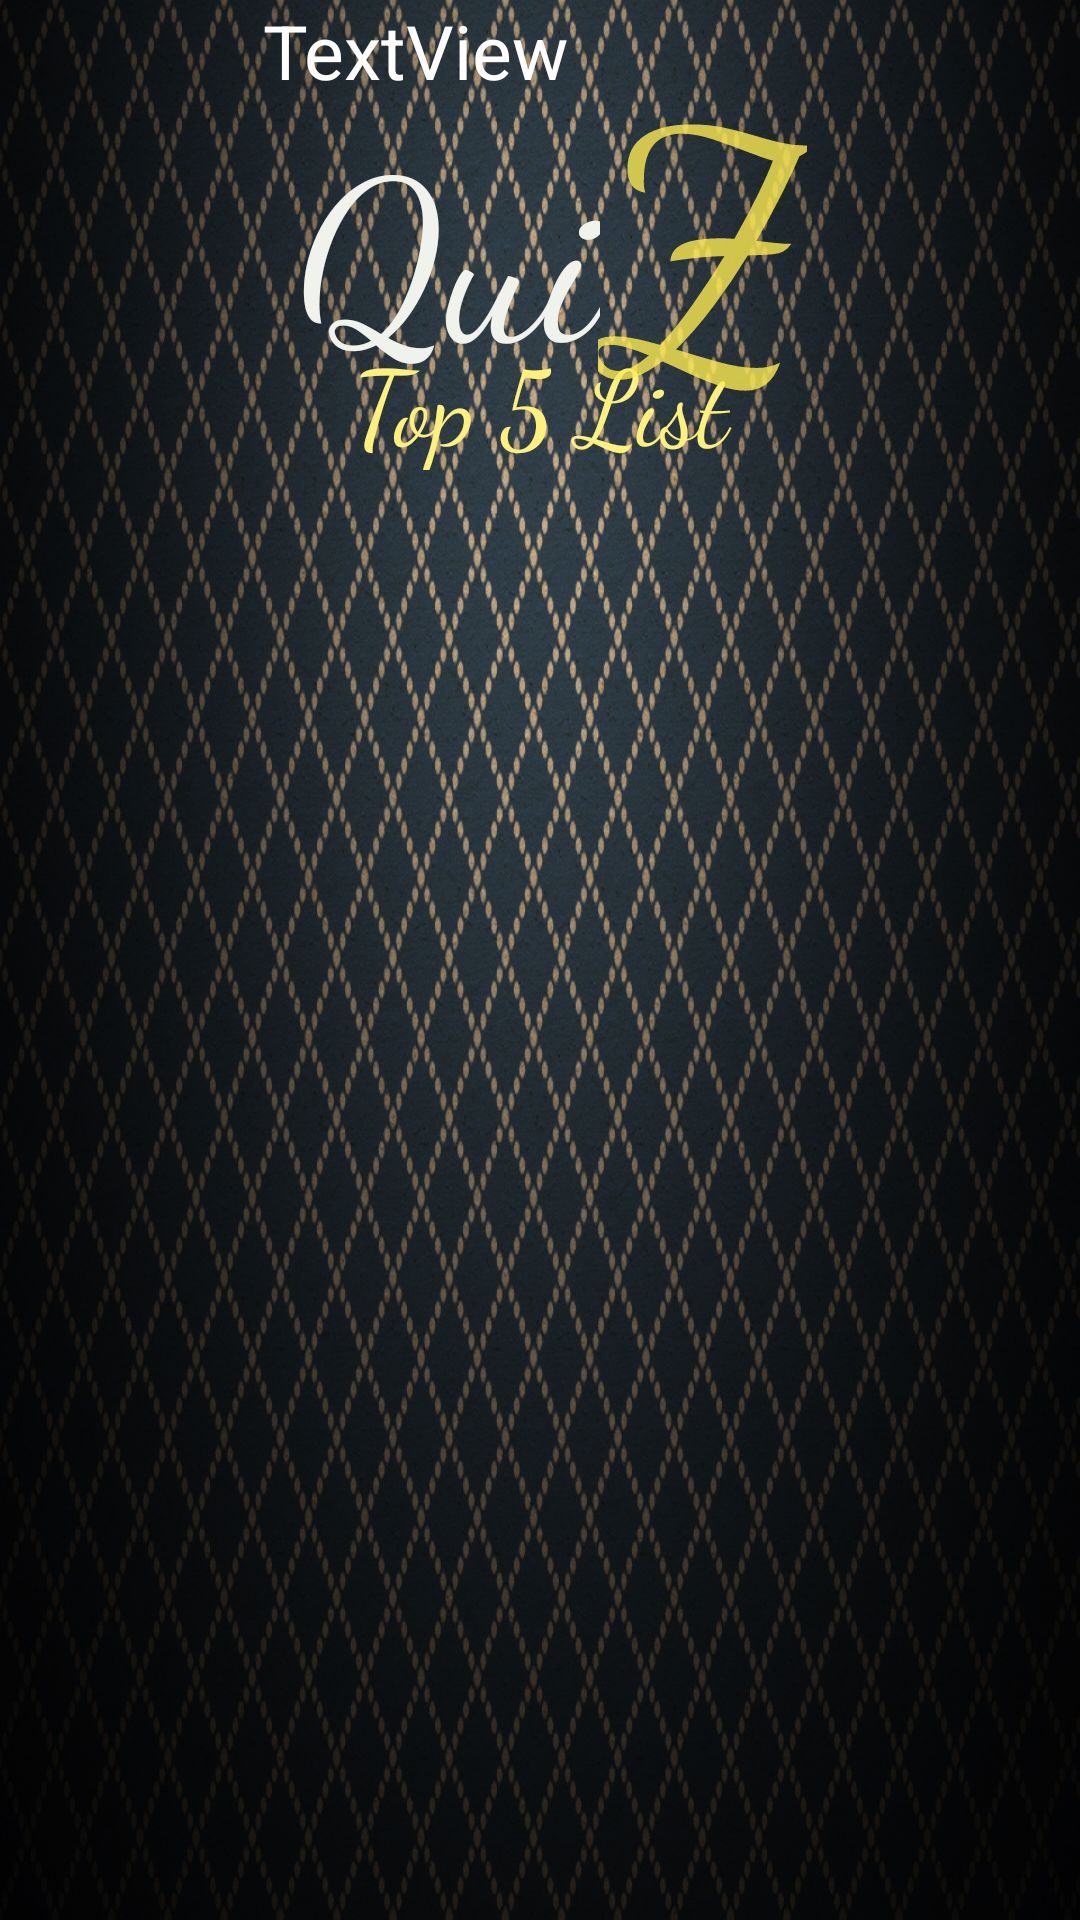

Android layout source for this screen:
<!-- AndroidManifest.xml: application theme Theme.Quizz -->
<!-- res/layout/activity_top_list.xml -->
<?xml version="1.0" encoding="utf-8"?>
<androidx.constraintlayout.widget.ConstraintLayout xmlns:android="http://schemas.android.com/apk/res/android"
    xmlns:app="http://schemas.android.com/apk/res-auto"
    xmlns:tools="http://schemas.android.com/tools"
    android:layout_width="match_parent"
    android:layout_height="match_parent"
    android:background="@drawable/wall"
    tools:context=".TopListActivity">

    <TextView
        android:id="@+id/textQuizTitle"
        android:layout_width="0dp"
        android:layout_height="47dp"
        android:layout_marginStart="60dp"
        android:layout_marginLeft="60dp"
        android:layout_marginEnd="60dp"
        android:layout_marginRight="60dp"
        android:fontFamily="cursive"
        android:gravity="center"
        android:text="Top 5 List"
        android:textColor="#FDF07C"
        android:textSize="35sp"
        app:layout_constraintBottom_toBottomOf="parent"
        app:layout_constraintEnd_toEndOf="parent"
        app:layout_constraintHorizontal_bias="0.0"
        app:layout_constraintStart_toStartOf="parent"
        app:layout_constraintTop_toTopOf="parent"
        app:layout_constraintVertical_bias="0.185" />

    <TextView
        android:id="@+id/textView"
        android:layout_width="wrap_content"
        android:layout_height="wrap_content"
        android:fontFamily="cursive"
        android:text="Qui"
        android:textColor="#EFF3EB"
        android:textColorLink="#4E9790"
        android:textSize="75sp"
        app:layout_constraintBottom_toBottomOf="parent"
        app:layout_constraintEnd_toEndOf="parent"
        app:layout_constraintHorizontal_bias="0.382"
        app:layout_constraintStart_toStartOf="parent"
        app:layout_constraintTop_toTopOf="parent"
        app:layout_constraintVertical_bias="0.056" />

    <TextView
        android:id="@+id/textView2"
        android:layout_width="wrap_content"
        android:layout_height="wrap_content"
        android:fontFamily="cursive"
        android:text="Z"
        android:textColor="#C9FFED52"
        android:textSize="110sp"
        app:layout_constraintBottom_toBottomOf="parent"
        app:layout_constraintEnd_toEndOf="parent"
        app:layout_constraintHorizontal_bias="0.687"
        app:layout_constraintStart_toStartOf="parent"
        app:layout_constraintTop_toTopOf="parent"
        app:layout_constraintVertical_bias="0.0" />

    <TextView
        android:id="@+id/textBuf"
        android:layout_width="185dp"
        android:layout_height="70dp"
        android:text="TextView"
        android:textColor="#FFFFFF"
        android:textSize="25sp"
        app:layout_constraintEnd_toEndOf="parent"
        app:layout_constraintStart_toStartOf="parent"
        tools:layout_editor_absoluteY="157dp" />

    <ScrollView
        android:layout_width="373dp"
        android:layout_height="390dp"
        app:layout_constraintBottom_toBottomOf="parent"
        app:layout_constraintEnd_toEndOf="parent"
        app:layout_constraintStart_toStartOf="parent"
        app:layout_constraintTop_toBottomOf="@+id/textQuizTitle"
        app:layout_constraintVertical_bias="0.869">

        <LinearLayout
            android:layout_width="match_parent"
            android:layout_height="wrap_content"
            android:orientation="vertical" />
    </ScrollView>


</androidx.constraintlayout.widget.ConstraintLayout>
<!-- resources referenced by this layout -->
<resources>
  <!-- drawable wall: jpg bitmap (drawable, 845393 bytes) -->
  <style name="Theme.Quizz" parent="Theme.MaterialComponents.DayNight.NoActionBar">
          
          <item name="colorPrimary">@color/black</item>
          <item name="colorPrimaryVariant">@color/black</item>
          <item name="colorOnPrimary">@color/black</item>
          
          <item name="colorSecondary">@color/teal_200</item>
          <item name="colorSecondaryVariant">@color/teal_700</item>
          <item name="colorOnSecondary">@color/black</item>
          
          <item name="android:statusBarColor" tools:targetApi="l">?attr/colorPrimaryVariant</item>
          
      </style>
  <!-- not gathered from this repository: default colours our renderer supplied (Android Studio template values) -->
  <color name="teal_200">#FF03DAC5</color>
  <color name="teal_700">#FF018786</color>
  <color name="black">#FF000000</color>
</resources>
